Run: headless pygame with SDL's dummy video driver; simulated clock (each Clock.tick advances the game by its frame time, no real sleeping); random seed 0; keys injected as events and as key.get_pressed() state; no mouse input.
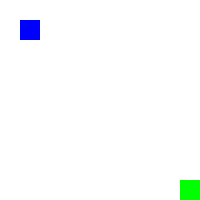
Frame 1 of 4 · flips 1–60 · no input
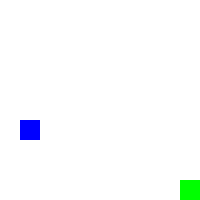
Frame 2 of 4 · flips 61–180 · tapped SPACE, RETURN · held RIGHT (→), D
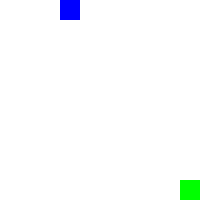
Frame 3 of 4 · flips 181–300 · held DOWN (↓), S
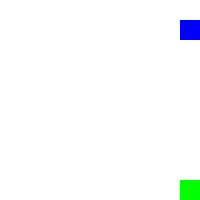
Frame 4 of 4 · flips 301–420 · held LEFT (←), A, UP (↑), W

The pygame program that drew these frames:

import pygame
import random

# Define constants for the width and height of each grid location
WIDTH = 20
HEIGHT = 20

# Define constants for grid dimensions
GRID_WIDTH = 10
GRID_HEIGHT = 10

# Define some colors
WHITE = (255, 255, 255)
GREEN = (0, 255, 0)
BLUE = (0, 0, 255)

# Define the AI and goal
ai = [0, 0]
goal = [GRID_WIDTH-1, GRID_HEIGHT-1]

# Initialize Pygame
pygame.init()

# Set up some variables for the screen
WINDOW_SIZE = [GRID_WIDTH * WIDTH, GRID_HEIGHT * HEIGHT]
screen = pygame.display.set_mode(WINDOW_SIZE)

# Set the title of the window
pygame.display.set_caption("Maze Game")

# Loop until the user clicks the close button
done = False

# Used to manage how fast the screen updates
clock = pygame.time.Clock()

# -------- Main Program Loop -----------
while not done:
    for event in pygame.event.get():
        if event.type == pygame.QUIT:
            done = True

    # Move the AI randomly
    direction = random.choice(['up', 'down', 'left', 'right'])
    if direction == 'up' and ai[1] > 0:
        ai[1] -= 1
    elif direction == 'down' and ai[1] < GRID_HEIGHT - 1:
        ai[1] += 1
    elif direction == 'left' and ai[0] > 0:
        ai[0] -= 1
    elif direction == 'right' and ai[0] < GRID_WIDTH - 1:
        ai[0] += 1

    # Check if the AI has reached the goal
    if ai == goal:
        done = True

    # Draw the grid
    for row in range(GRID_HEIGHT):
        for column in range(GRID_WIDTH):
            color = WHITE
            if [column, row] == ai:
                color = BLUE
            elif [column, row] == goal:
                color = GREEN
            pygame.draw.rect(screen, color,
                             [WIDTH * column, HEIGHT * row, WIDTH, HEIGHT])

    # Limit frames per second
    clock.tick(60)

    # Go ahead and update the screen with what we've drawn
    pygame.display.flip()

# Be IDLE friendly
pygame.quit()
